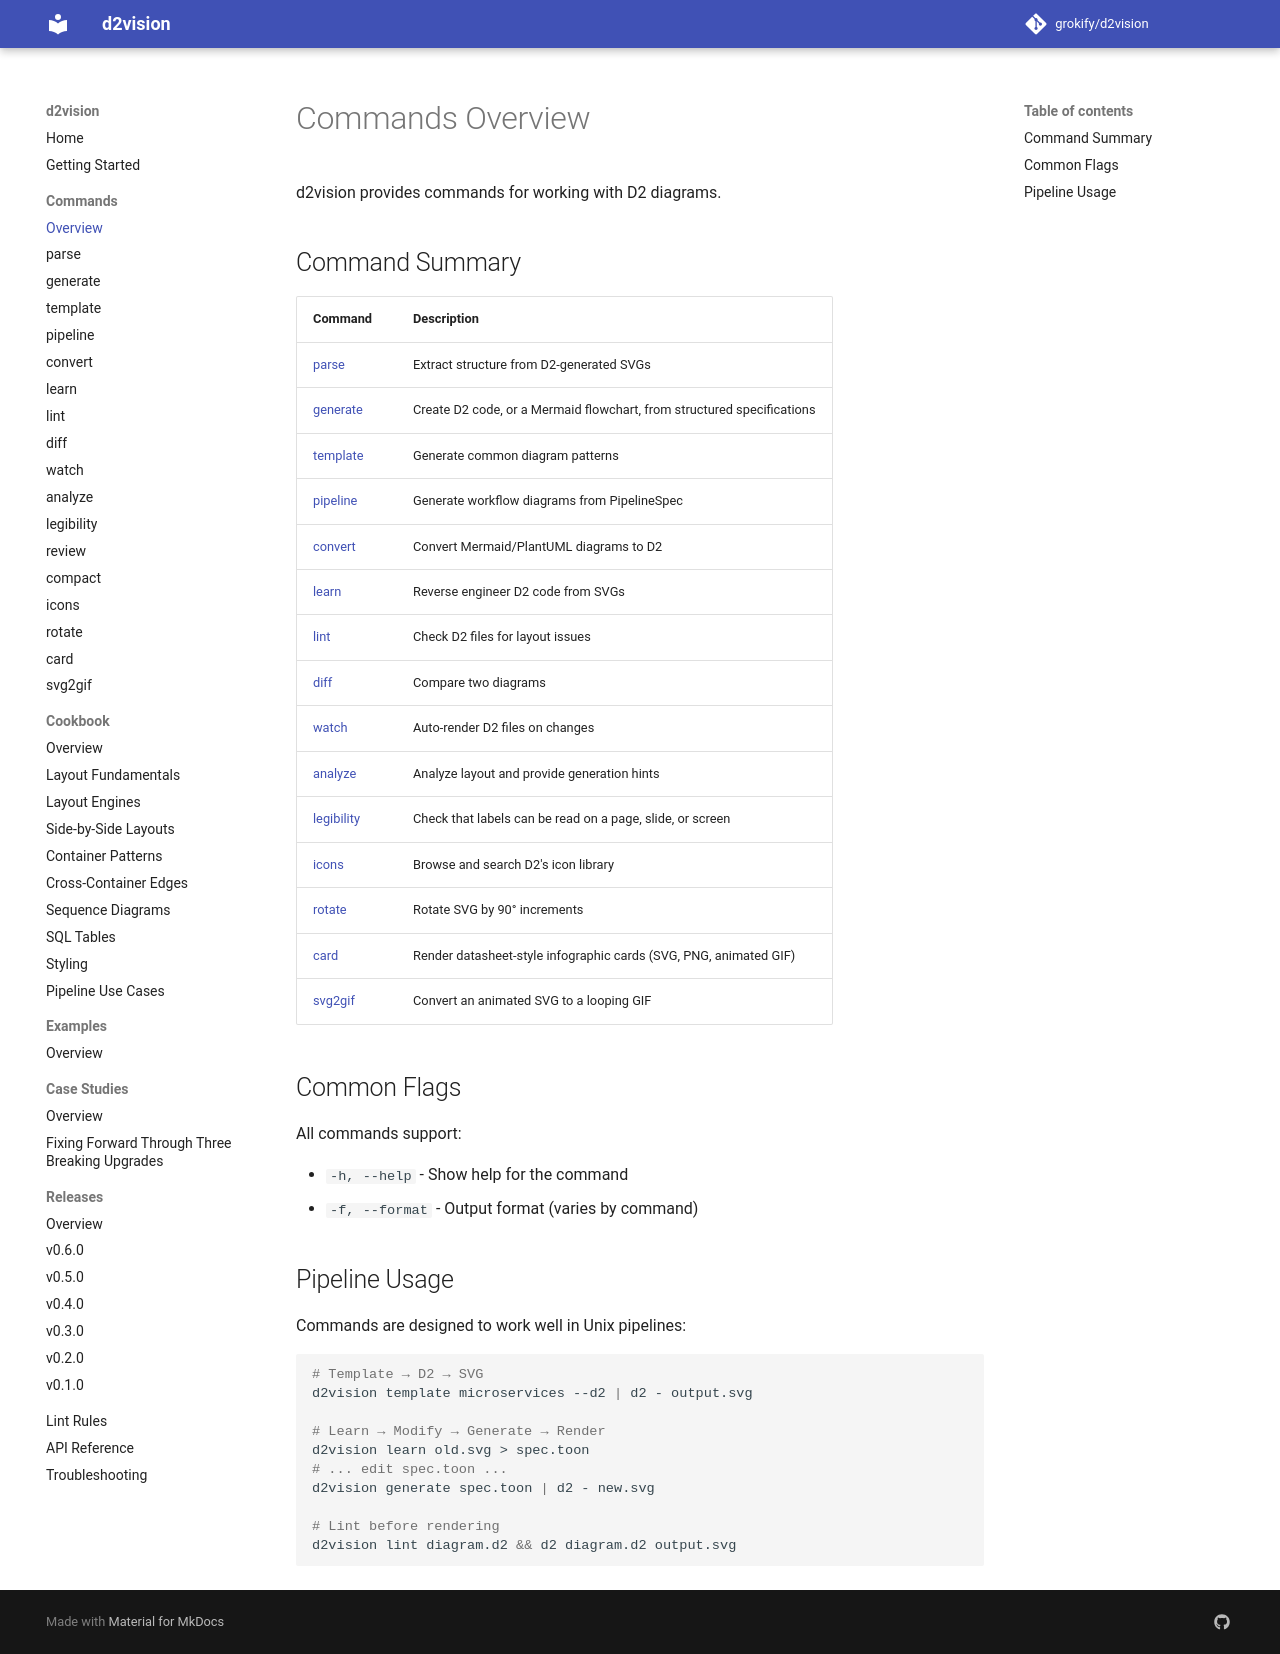

repository: grokify/d2vision · page: guides/commands/index.html · generator: mkdocs

# Commands Overview

d2vision provides commands for working with D2 diagrams.

## Command Summary

| Command | Description |
|---------|-------------|
| [parse](parse.md) | Extract structure from D2-generated SVGs |
| [generate](generate.md) | Create D2 code, or a Mermaid flowchart, from structured specifications |
| [template](template.md) | Generate common diagram patterns |
| [pipeline](pipeline.md) | Generate workflow diagrams from PipelineSpec |
| [convert](convert.md) | Convert Mermaid/PlantUML diagrams to D2 |
| [learn](learn.md) | Reverse engineer D2 code from SVGs |
| [lint](lint.md) | Check D2 files for layout issues |
| [diff](diff.md) | Compare two diagrams |
| [watch](watch.md) | Auto-render D2 files on changes |
| [analyze](analyze.md) | Analyze layout and provide generation hints |
| [legibility](legibility.md) | Check that labels can be read on a page, slide, or screen |
| [icons](icons.md) | Browse and search D2's icon library |
| [rotate](rotate.md) | Rotate SVG by 90° increments |
| [card](card.md) | Render datasheet-style infographic cards (SVG, PNG, animated GIF) |
| [svg2gif](svg2gif.md) | Convert an animated SVG to a looping GIF |

## Common Flags

All commands support:

- `-h, --help` - Show help for the command
- `-f, --format` - Output format (varies by command)

## Pipeline Usage

Commands are designed to work well in Unix pipelines:

```bash
# Template → D2 → SVG
d2vision template microservices --d2 | d2 - output.svg

# Learn → Modify → Generate → Render
d2vision learn old.svg > spec.toon
# ... edit spec.toon ...
d2vision generate spec.toon | d2 - new.svg

# Lint before rendering
d2vision lint diagram.d2 && d2 diagram.d2 output.svg
```
